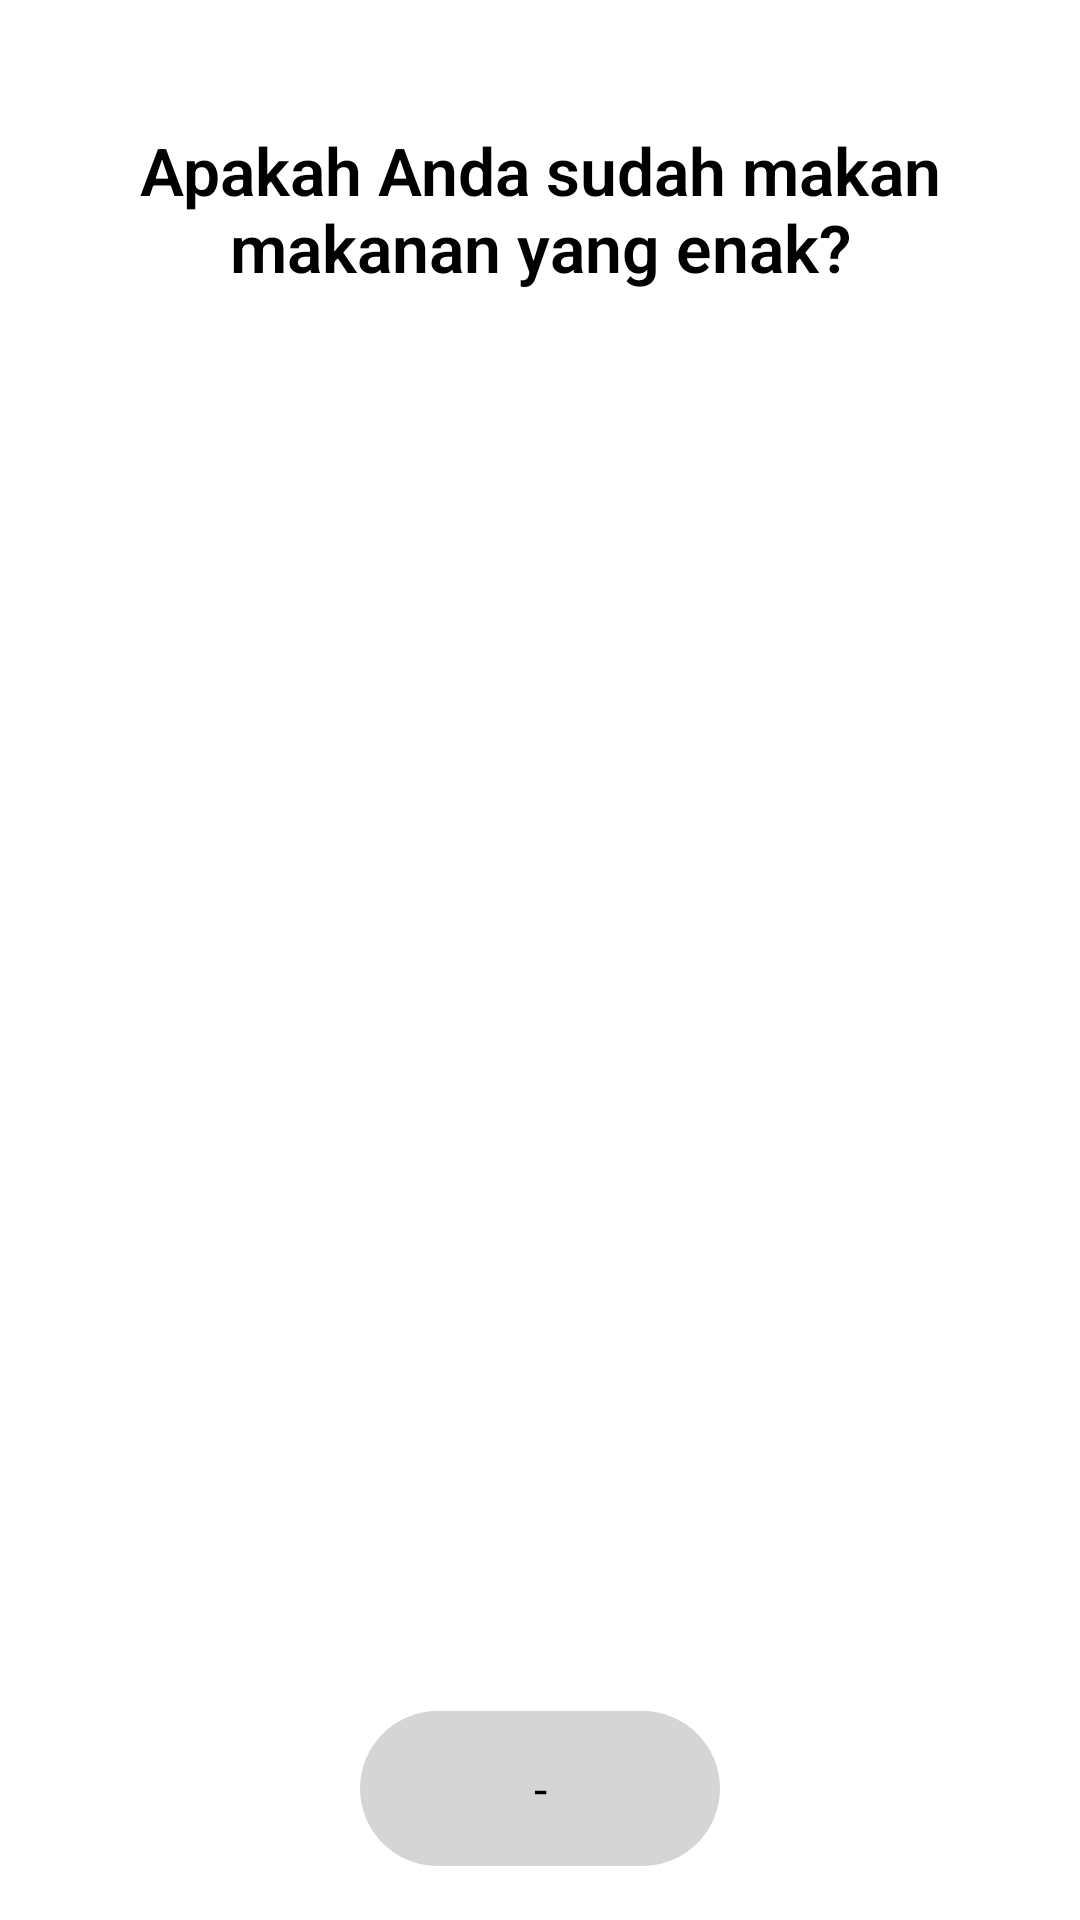

The Android layout XML behind this screen, and the referenced resources:
<!-- AndroidManifest.xml: application theme Theme.Penilaiandosen -->
<!-- res/layout/rv_question.xml -->
<?xml version="1.0" encoding="utf-8"?>
<androidx.constraintlayout.widget.ConstraintLayout xmlns:android="http://schemas.android.com/apk/res/android"
    xmlns:app="http://schemas.android.com/apk/res-auto"
    android:layout_width="match_parent"
    android:layout_height="200dp"
    android:clickable="true"
    android:focusable="true"
    android:background="?selectableItemBackground"
    android:padding="10dp"
    >

    <TextView
        android:id="@+id/rvQuestionText"
        android:layout_width="wrap_content"
        android:layout_height="wrap_content"
        android:layout_marginStart="16dp"
        android:layout_marginTop="32dp"
        android:layout_marginEnd="16dp"
        android:fontFamily="sans-serif-light"
        android:text="Apakah Anda sudah makan makanan yang enak?"
        android:textAlignment="center"
        android:textColor="@color/black"
        android:textSize="22sp"
        android:textStyle="bold"
        app:layout_constraintEnd_toEndOf="parent"
        app:layout_constraintStart_toStartOf="parent"
        app:layout_constraintTop_toTopOf="parent" />

    <RelativeLayout
        android:id="@+id/rvStatusContainer"
        android:layout_width="0dp"
        android:layout_height="wrap_content"
        android:layout_marginTop="95dp"
        android:layout_marginBottom="8dp"
        app:layout_constraintBottom_toBottomOf="parent"
        app:layout_constraintEnd_toEndOf="parent"
        app:layout_constraintHorizontal_bias="0.0"
        app:layout_constraintStart_toStartOf="parent"
        app:layout_constraintTop_toBottomOf="@+id/rvQuestionText"
        app:layout_constraintVertical_bias="1.0">

        <TextView
            android:id="@+id/rvQuestionStatus"
            android:layout_width="wrap_content"
            android:layout_height="wrap_content"
            android:layout_centerInParent="true"
            android:background="@drawable/circle_bg"
            android:gravity="center"
            android:padding="15dp"
            android:backgroundTintMode="add"
            android:text="-"
            android:textAlignment="center"
            android:textColor="@color/black"
            android:textSize="16sp" />
    </RelativeLayout>

</androidx.constraintlayout.widget.ConstraintLayout>
<!-- resources referenced by this layout -->
<resources>
  <color name="black">#FF000000</color>
  <!-- drawable circle_bg (drawable) -->
  <?xml version="1.0" encoding="utf-8"?>
  <shape xmlns:android="http://schemas.android.com/apk/res/android"
      android:shape="rectangle">
      <solid
          android:color="#45666666"/>
  
      <corners android:radius="30dp"/>
  
      <size
          android:width="120dp"
          android:height="40dp"/>
  
  </shape>
  <style name="Theme.Penilaiandosen" parent="Theme.MaterialComponents.DayNight.NoActionBar">
          
          <item name="colorPrimary">@color/purple_500</item>
          <item name="colorPrimaryVariant">@color/purple_700</item>
          <item name="colorOnPrimary">@color/white</item>
          
          <item name="colorSecondary">@color/teal_200</item>
          <item name="colorSecondaryVariant">@color/teal_700</item>
          <item name="colorOnSecondary">@color/black</item>
          
          <item name="android:statusBarColor" tools:targetApi="l">?attr/colorPrimaryVariant</item>
          
      </style>
  <color name="purple_500">#FF6200EE</color>
  <color name="purple_700">#FF3700B3</color>
  <color name="white">#FFFFFFFF</color>
  <color name="teal_200">#FF03DAC5</color>
  <color name="teal_700">#FF018786</color>
</resources>
